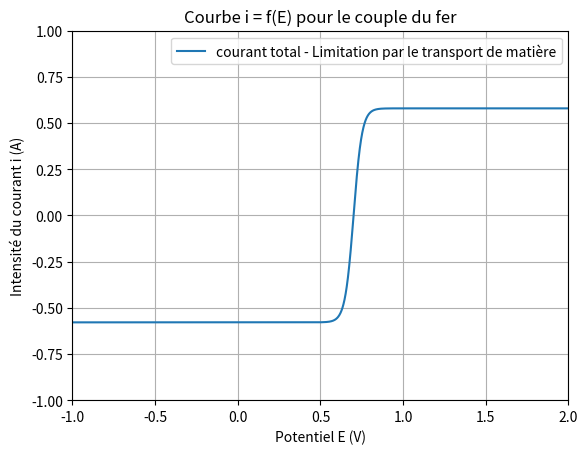

The script that saved this image:
import numpy as np
import matplotlib.pyplot as plt

# i0 = 1
i0 = 0.1
alpha = 0.5
n = 1
F = 96500
R = 8.314
T = 298
f = F/(R*T)
Es = 0.7
A = 1e-4
DO=6e-6
DR=6e-6
delta=1e-6
cR=0.01
cO=0.01

mO=DO/delta
mR=DR/delta

E = np.linspace(-3,3,10000)

#courants limites de diffusion
ial = F*A*mR*cR
icl = -F*A*mO*cO

#courant total
id = (ial*np.exp(n*f*(E-Es)) + icl)/(1+np.exp(n*f*(E-Es)))


plt.grid()
plt.title("Courbe i = f(E) pour le couple du fer")
plt.xlabel("Potentiel E (V)")
plt.ylabel("Intensité du courant i (A)")
plt.xlim(-1,2)
plt.ylim(-1,1)

#Pour la diffusion limitante
plt.plot(E,id,label="courant total - Limitation par le transport de matière")

plt.legend()
plt.show()
